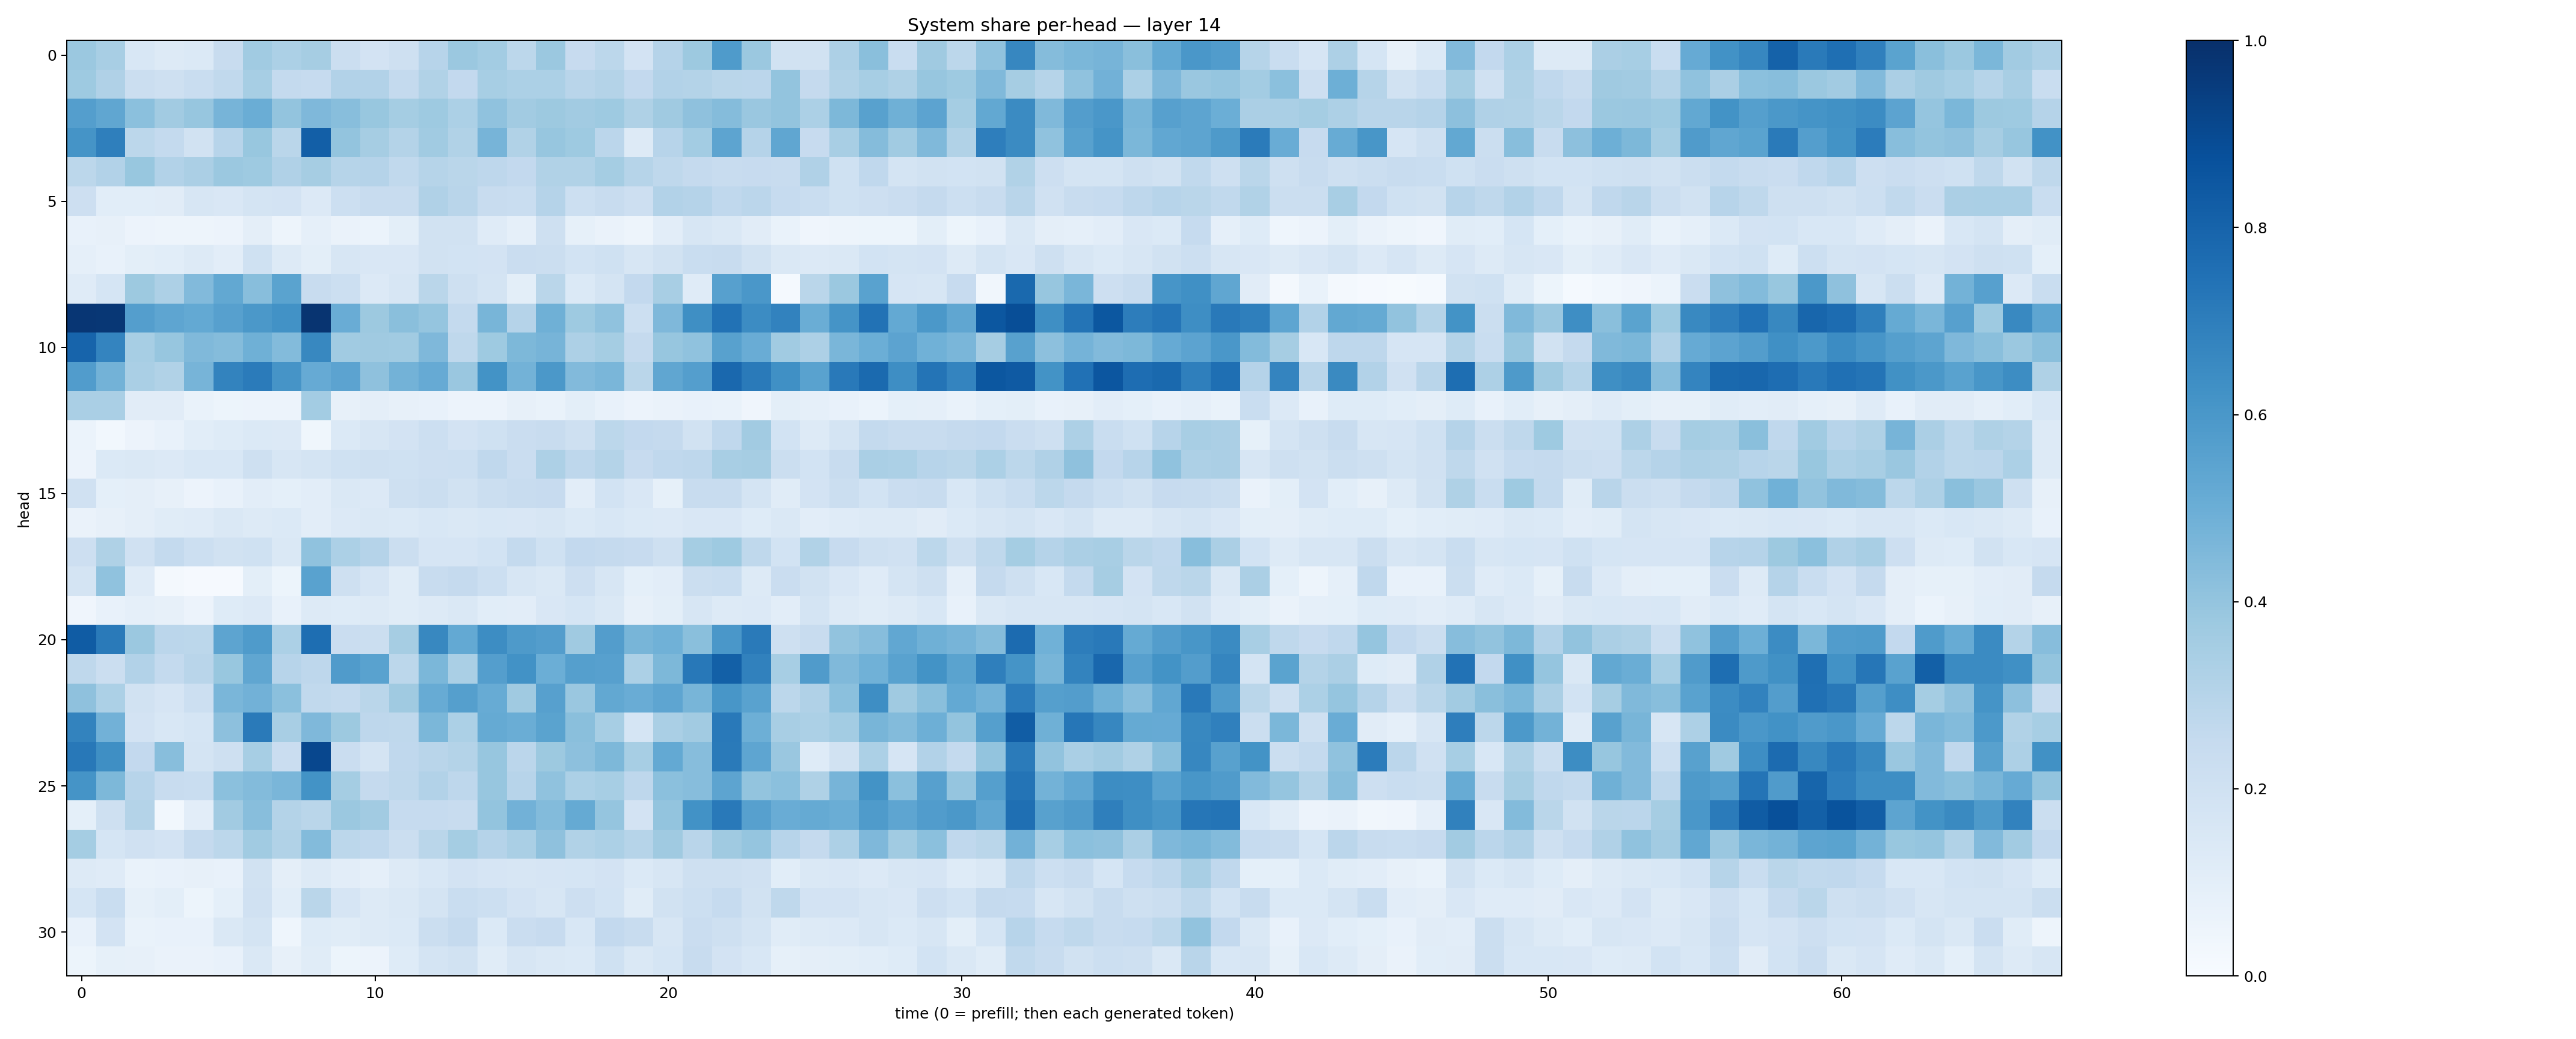

Values plotted in this chart, from the file beside it:
0.38241452, 0.34300947, 0.1526481, 0.13251382, 0.14050795, 0.24137089, 0.36564913, 0.33190104, 0.34880435, 0.22559455, 0.18185307, 0.20513758, 0.29509768, 0.3808945, 0.35625017, 0.28080952, 0.37963814, 0.24364811, 0.28084263, 0.17969722, 0.30315405, 0.37833294, 0.5837711, 0.38167933
0.3714, 0.319, 0.2245, 0.2033, 0.2317, 0.2646, 0.3453, 0.2542, 0.2486, 0.3103, 0.311, 0.2551, 0.3126, 0.2583, 0.3469, 0.3307, 0.3303, 0.2911, 0.3048, 0.2584, 0.3119, 0.3067, 0.2881, 0.2838
0.5698, 0.533, 0.4205, 0.3624, 0.3917, 0.4725, 0.5008, 0.4009, 0.4512, 0.426, 0.3875, 0.3541, 0.3747, 0.3299, 0.4079, 0.3611, 0.3788, 0.3631, 0.3716, 0.3224, 0.3695, 0.4106, 0.4355, 0.3833
0.6169, 0.692, 0.2784, 0.2566, 0.1941, 0.2942, 0.3898, 0.2859, 0.8194, 0.4015, 0.349, 0.3067, 0.3657, 0.3159, 0.4715, 0.3161, 0.3912, 0.3737, 0.2832, 0.1312, 0.2931, 0.3571, 0.54, 0.3023
0.2808, 0.3093, 0.389, 0.311, 0.3346, 0.3818, 0.3745, 0.3182, 0.3503, 0.2992, 0.3014, 0.264, 0.2985, 0.2881, 0.2754, 0.2578, 0.3141, 0.3161, 0.3526, 0.2969, 0.2708, 0.2515, 0.2407, 0.2431
0.214, 0.1077, 0.1071, 0.1121, 0.1628, 0.1508, 0.175, 0.1799, 0.1347, 0.2152, 0.237, 0.2391, 0.3178, 0.2893, 0.2373, 0.2315, 0.3044, 0.2166, 0.2366, 0.2121, 0.3105, 0.3019, 0.2671, 0.2813
0.0705, 0.08032, 0.05581, 0.04937, 0.04926, 0.05807, 0.09418, 0.04999, 0.08596, 0.06548, 0.06107, 0.1009, 0.1905, 0.1927, 0.1205, 0.08614, 0.2108, 0.084, 0.06633, 0.0505, 0.1035, 0.1618, 0.1443, 0.1106
0.08648, 0.07347, 0.09864, 0.1092, 0.1279, 0.1049, 0.2012, 0.1258, 0.1, 0.163, 0.1497, 0.1487, 0.1933, 0.1865, 0.1831, 0.23, 0.2189, 0.1872, 0.2013, 0.159, 0.1903, 0.2306, 0.236, 0.194
0.1188, 0.1702, 0.3764, 0.3279, 0.4427, 0.5253, 0.4274, 0.5507, 0.2386, 0.2185, 0.134, 0.1622, 0.2865, 0.2105, 0.1758, 0.09889, 0.2857, 0.1391, 0.178, 0.2581, 0.3419, 0.1182, 0.5592, 0.5991
0.9761, 0.971, 0.5688, 0.5361, 0.5224, 0.5619, 0.5954, 0.6225, 0.9843, 0.505, 0.3783, 0.4242, 0.3967, 0.2574, 0.4679, 0.3031, 0.4911, 0.3747, 0.4101, 0.2185, 0.4518, 0.6362, 0.7434, 0.6473
0.7974, 0.6721, 0.3452, 0.3918, 0.446, 0.4369, 0.492, 0.4378, 0.6623, 0.3637, 0.3691, 0.3643, 0.4497, 0.2726, 0.3716, 0.4557, 0.4707, 0.3253, 0.353, 0.2507, 0.3933, 0.4086, 0.5576, 0.5045
0.5773, 0.4783, 0.3388, 0.3137, 0.4721, 0.6791, 0.7099, 0.6115, 0.5118, 0.5431, 0.4114, 0.4786, 0.5153, 0.3838, 0.6195, 0.4798, 0.5958, 0.4428, 0.464, 0.2865, 0.532, 0.5701, 0.7819, 0.7129
0.3375, 0.3359, 0.1097, 0.1131, 0.06769, 0.05251, 0.05721, 0.05665, 0.357, 0.08102, 0.09721, 0.07892, 0.07215, 0.05477, 0.05824, 0.07839, 0.06709, 0.1002, 0.07065, 0.0568, 0.0625, 0.07631, 0.06895, 0.04074
0.06141, 0.03101, 0.05684, 0.07682, 0.1077, 0.1233, 0.1369, 0.1357, 0.03729, 0.1386, 0.1617, 0.1807, 0.2176, 0.1812, 0.2026, 0.2304, 0.238, 0.207, 0.2808, 0.2595, 0.2527, 0.1876, 0.2693, 0.3605
0.05728, 0.1372, 0.148, 0.1354, 0.1545, 0.1538, 0.2108, 0.1575, 0.1779, 0.2019, 0.2041, 0.2004, 0.2147, 0.2152, 0.2671, 0.2282, 0.3244, 0.276, 0.3052, 0.2455, 0.2685, 0.274, 0.3407, 0.3496
0.1975, 0.09173, 0.09564, 0.08123, 0.05568, 0.07079, 0.1023, 0.09086, 0.1032, 0.1426, 0.1351, 0.2065, 0.225, 0.1943, 0.2226, 0.2364, 0.2459, 0.1031, 0.1843, 0.1508, 0.08472, 0.2361, 0.2394, 0.1783
0.06578, 0.07907, 0.09563, 0.1161, 0.1181, 0.1444, 0.126, 0.14, 0.105, 0.1363, 0.1435, 0.1391, 0.1525, 0.1433, 0.1531, 0.1496, 0.1576, 0.1397, 0.1558, 0.1398, 0.1344, 0.1523, 0.1491, 0.122
0.2119, 0.3218, 0.1991, 0.2546, 0.2157, 0.1941, 0.2011, 0.1423, 0.4087, 0.3317, 0.3009, 0.2225, 0.1647, 0.1642, 0.1873, 0.2569, 0.202, 0.2597, 0.2503, 0.2427, 0.2099, 0.3535, 0.373, 0.2728
0.173, 0.4073, 0.1201, 0.01874, 0.008165, 0.01159, 0.1012, 0.05086, 0.5519, 0.2069, 0.1652, 0.1164, 0.2357, 0.2516, 0.2178, 0.1574, 0.1456, 0.2126, 0.1632, 0.09313, 0.1019, 0.2242, 0.2311, 0.1284
0.04146, 0.07748, 0.08926, 0.07824, 0.05707, 0.1239, 0.1365, 0.07287, 0.1315, 0.1249, 0.1299, 0.1155, 0.1265, 0.1423, 0.1079, 0.1023, 0.1503, 0.1704, 0.1449, 0.08198, 0.0981, 0.1602, 0.1316, 0.1341
0.8285, 0.7116, 0.3828, 0.2835, 0.2776, 0.5404, 0.5844, 0.3304, 0.7593, 0.2271, 0.219, 0.3506, 0.6622, 0.5226, 0.6435, 0.5868, 0.5719, 0.3682, 0.5714, 0.4668, 0.488, 0.4256, 0.5977, 0.7126
0.2723, 0.2215, 0.3098, 0.256, 0.2908, 0.3885, 0.5333, 0.2932, 0.2768, 0.5801, 0.5544, 0.2812, 0.4596, 0.3397, 0.567, 0.6235, 0.4971, 0.5649, 0.561, 0.3307, 0.4533, 0.7193, 0.8146, 0.6865
0.4138, 0.3314, 0.1917, 0.1672, 0.2171, 0.4641, 0.4823, 0.4194, 0.2648, 0.2575, 0.2886, 0.3692, 0.5087, 0.5626, 0.5099, 0.371, 0.5609, 0.3831, 0.5256, 0.5072, 0.5391, 0.4665, 0.6053, 0.5513
0.6768, 0.4831, 0.1833, 0.1553, 0.1712, 0.4147, 0.7143, 0.3437, 0.4499, 0.3766, 0.2754, 0.2711, 0.4578, 0.3296, 0.5164, 0.5014, 0.5494, 0.4236, 0.3444, 0.1686, 0.3395, 0.3627, 0.7167, 0.4923
0.7193, 0.6338, 0.261, 0.4271, 0.1791, 0.2076, 0.3444, 0.2283, 0.9074, 0.2282, 0.1732, 0.2673, 0.2907, 0.3062, 0.3908, 0.2818, 0.3777, 0.4152, 0.4539, 0.3451, 0.5228, 0.4324, 0.7137, 0.5354
0.6171, 0.4544, 0.2938, 0.2356, 0.2316, 0.419, 0.4377, 0.4611, 0.6192, 0.3532, 0.2536, 0.2728, 0.3091, 0.2773, 0.3936, 0.2961, 0.4093, 0.3293, 0.3469, 0.2747, 0.4203, 0.4331, 0.5427, 0.4004
0.09219, 0.2069, 0.3066, 0.0292, 0.1045, 0.3596, 0.4295, 0.306, 0.2861, 0.3813, 0.363, 0.2465, 0.2479, 0.2363, 0.4013, 0.483, 0.4402, 0.5192, 0.398, 0.1812, 0.4021, 0.6211, 0.7156, 0.5599
0.3528, 0.1694, 0.1965, 0.1821, 0.2512, 0.2797, 0.3662, 0.313, 0.44, 0.2778, 0.2678, 0.2256, 0.2874, 0.3526, 0.3039, 0.3365, 0.4127, 0.3135, 0.3315, 0.2977, 0.368, 0.2898, 0.3703, 0.3973
0.127, 0.1192, 0.0687, 0.07039, 0.08062, 0.07589, 0.1878, 0.09393, 0.129, 0.102, 0.08823, 0.1266, 0.1551, 0.1815, 0.1661, 0.1568, 0.1678, 0.1707, 0.183, 0.1385, 0.164, 0.2083, 0.2104, 0.1979
0.1693, 0.231, 0.08204, 0.1013, 0.05269, 0.09085, 0.1973, 0.1064, 0.2888, 0.1676, 0.1327, 0.1408, 0.1782, 0.2337, 0.217, 0.183, 0.1573, 0.213, 0.1837, 0.1168, 0.1895, 0.2179, 0.25, 0.188
0.07081, 0.1806, 0.06805, 0.07581, 0.07777, 0.1435, 0.1741, 0.04627, 0.1221, 0.1166, 0.1257, 0.138, 0.2235, 0.2515, 0.1391, 0.2296, 0.2458, 0.1542, 0.2599, 0.2367, 0.1613, 0.227, 0.2066, 0.179
0.05446, 0.08431, 0.07893, 0.06251, 0.066, 0.07273, 0.1437, 0.08145, 0.115, 0.05216, 0.0578, 0.1237, 0.1781, 0.1877, 0.1141, 0.1632, 0.1419, 0.1387, 0.2011, 0.1457, 0.1702, 0.242, 0.1817, 0.1559
